Image classification data set "Pretraite" (Angejules123/MULTIMODAL on GitHub). Class labels (4): mild demented, moderate demented, non demented, very mild demented.

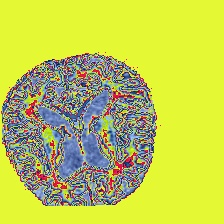
Label: moderate demented

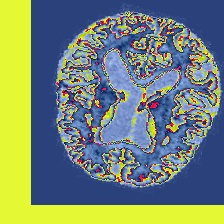
Label: mild demented

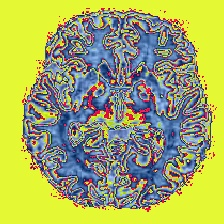
Label: very mild demented

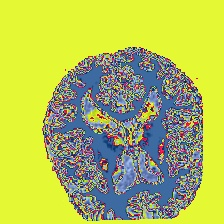
Label: mild demented

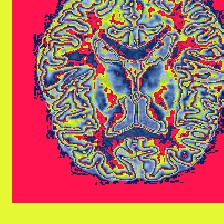
Label: non demented

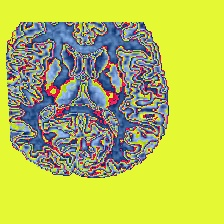
Label: non demented
